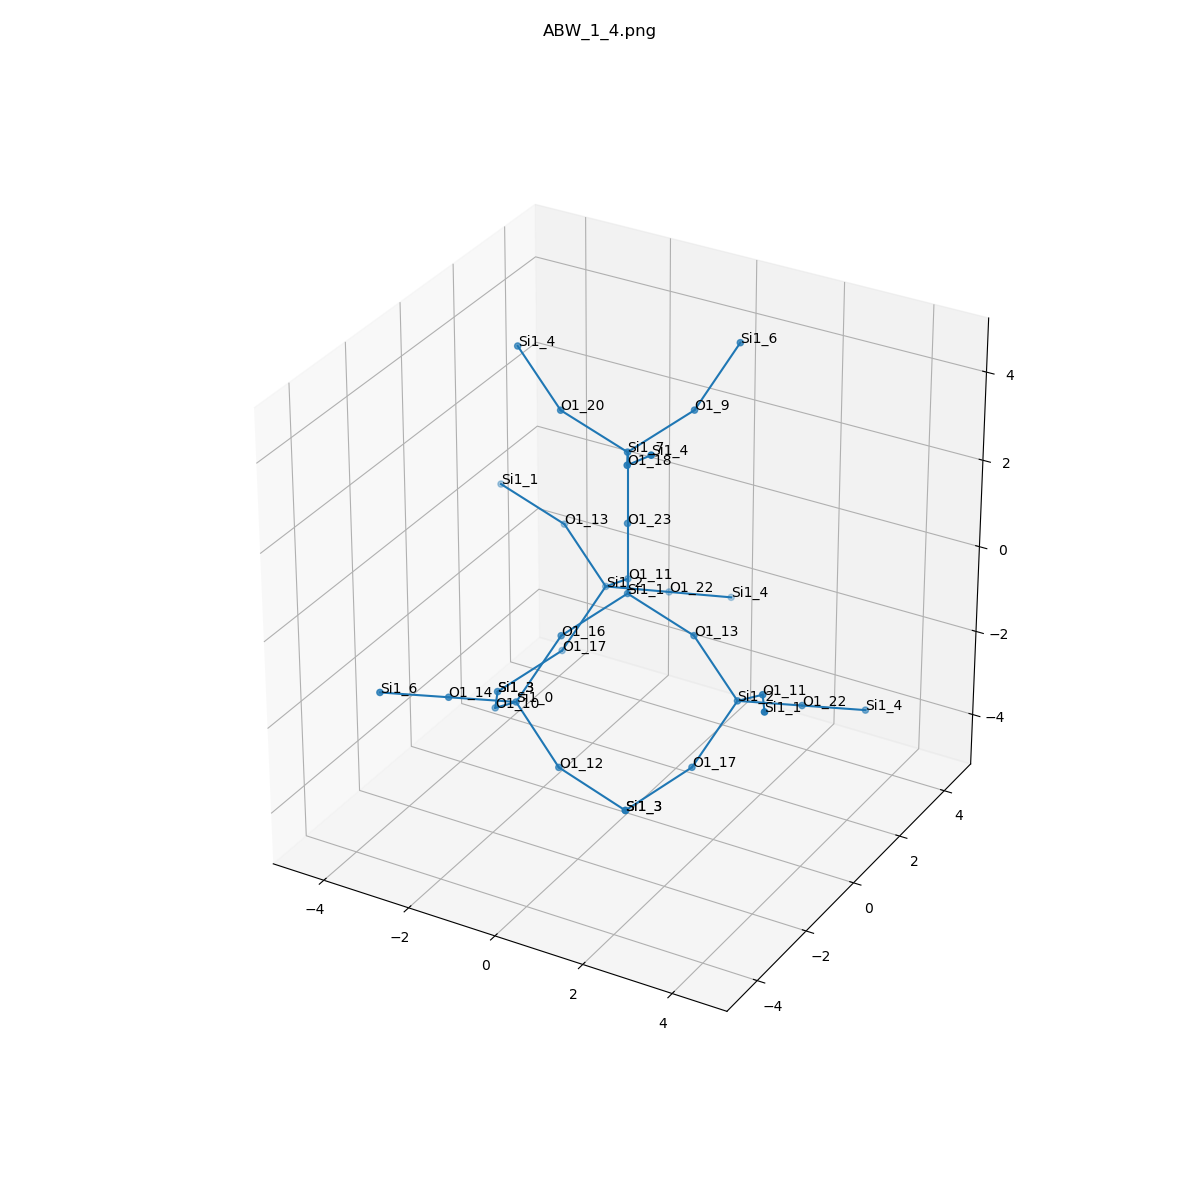

Source data for this figure (header and first rows):
, neighbor_num, isite, atom, x, y, z, front_index
0, 0, 1, Si1, 0.0, 0.0, 0.0, 
1, 1, 23, O1, 5.551115123125783e-17, 0.0, 1.608, 0.0
2, 1, 11, O1, -0.7534, 1.319, -0.5312, 0.0
3, 1, 16, O1, -0.7616, -1.312, -0.5354, 0.0
4, 1, 13, O1, 1.519, -5.551115123125783e-17, -0.5312, 0.0
5, 2, 7, Si1, 0.0, 1.1102230246251565e-16, 3.216, 1.0
6, 2, 2, Si1, -1.774, 2.177, -1.431, 2.0
7, 2, 0, Si1, -1.28, -2.206, -1.768, 3.0
8, 2, 2, Si1, 2.77, -0.4604, -1.431, 4.0
9, 3, 9, O1, 0.7616, 1.312, 3.752, 5.0
10, 3, 20, O1, -1.519, -7.771561172376096e-16, 3.748, 5.0
11, 3, 18, O1, 0.7534, -1.319, 3.748, 5.0
12, 3, 22, O1, -1.018, 3.479, -1.996, 6.0
13, 3, 13, O1, -3.026, 2.637, -0.5312, 6.0
14, 3, 17, O1, -2.293, 1.283, -2.664, 6.0
15, 3, 10, O1, -2.301, -1.348, -2.669, 7.0
16, 3, 14, O1, -2.036, -3.509, -1.204, 7.0
17, 3, 12, O1, -0.02898, -2.667, -2.669, 7.0
18, 3, 22, O1, 3.526, 0.8421, -1.996, 8.0
19, 3, 11, O1, 3.791, -1.319, -0.5312, 8.0
20, 3, 17, O1, 2.251, -1.354, -2.664, 8.0
21, 4, 6, Si1, 1.28, 2.206, 4.985, 9.0
22, 4, 4, Si1, -2.77, 0.4604, 4.648, 10.0
23, 4, 4, Si1, 1.774, -2.177, 4.648, 11.0
24, 4, 4, Si1, -0.2622, 4.782, -2.56, 12.0
25, 4, 1, Si1, -4.544, 2.637, 9.412268810474378e-17, 13.0
26, 4, 3, Si1, -3.054, -0.02952, -3.2, 14.0
27, 4, 3, Si1, -3.054, -0.02952, -3.2, 15.0
28, 4, 6, Si1, -2.792, -4.811, -0.6401, 16.0
29, 4, 3, Si1, 1.49, -2.667, -3.2, 17.0
30, 4, 4, Si1, 4.282, 2.145, -2.56, 18.0
31, 4, 1, Si1, 4.544, -2.637, -9.412268810474378e-17, 19.0
32, 4, 3, Si1, 1.49, -2.667, -3.2, 20.0
